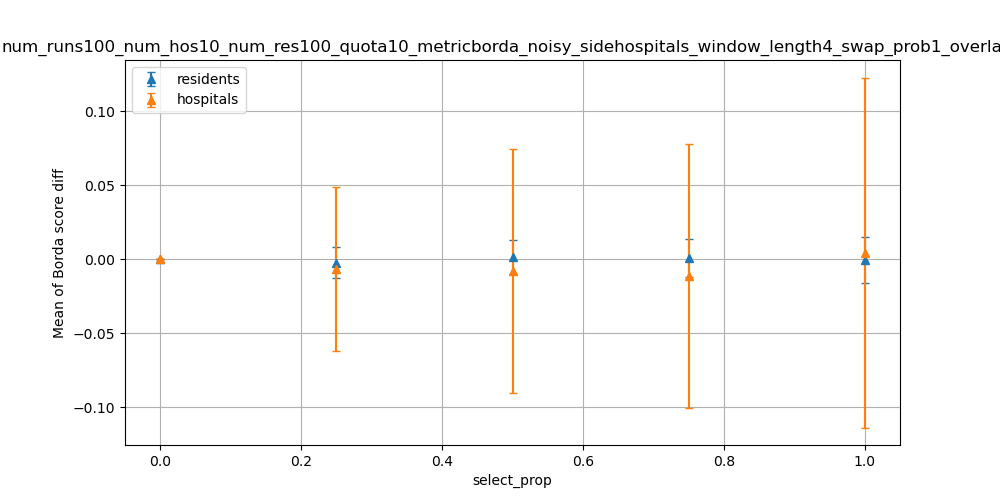

The table this chart was drawn from, first rows:
dispersion, residents_mean, residents_stdev, hospitals_mean, hospitals_stdev
0.0, 0.0, 0.0, 0.0, 0.0
0.25, -0.0023, 0.01033, -0.0068, 0.05554
0.5, 0.0013, 0.01134, -0.0078, 0.08238
0.75, 0.0008, 0.01277, -0.0116, 0.08912
1.0, -0.0008, 0.01548, 0.0045, 0.1183
